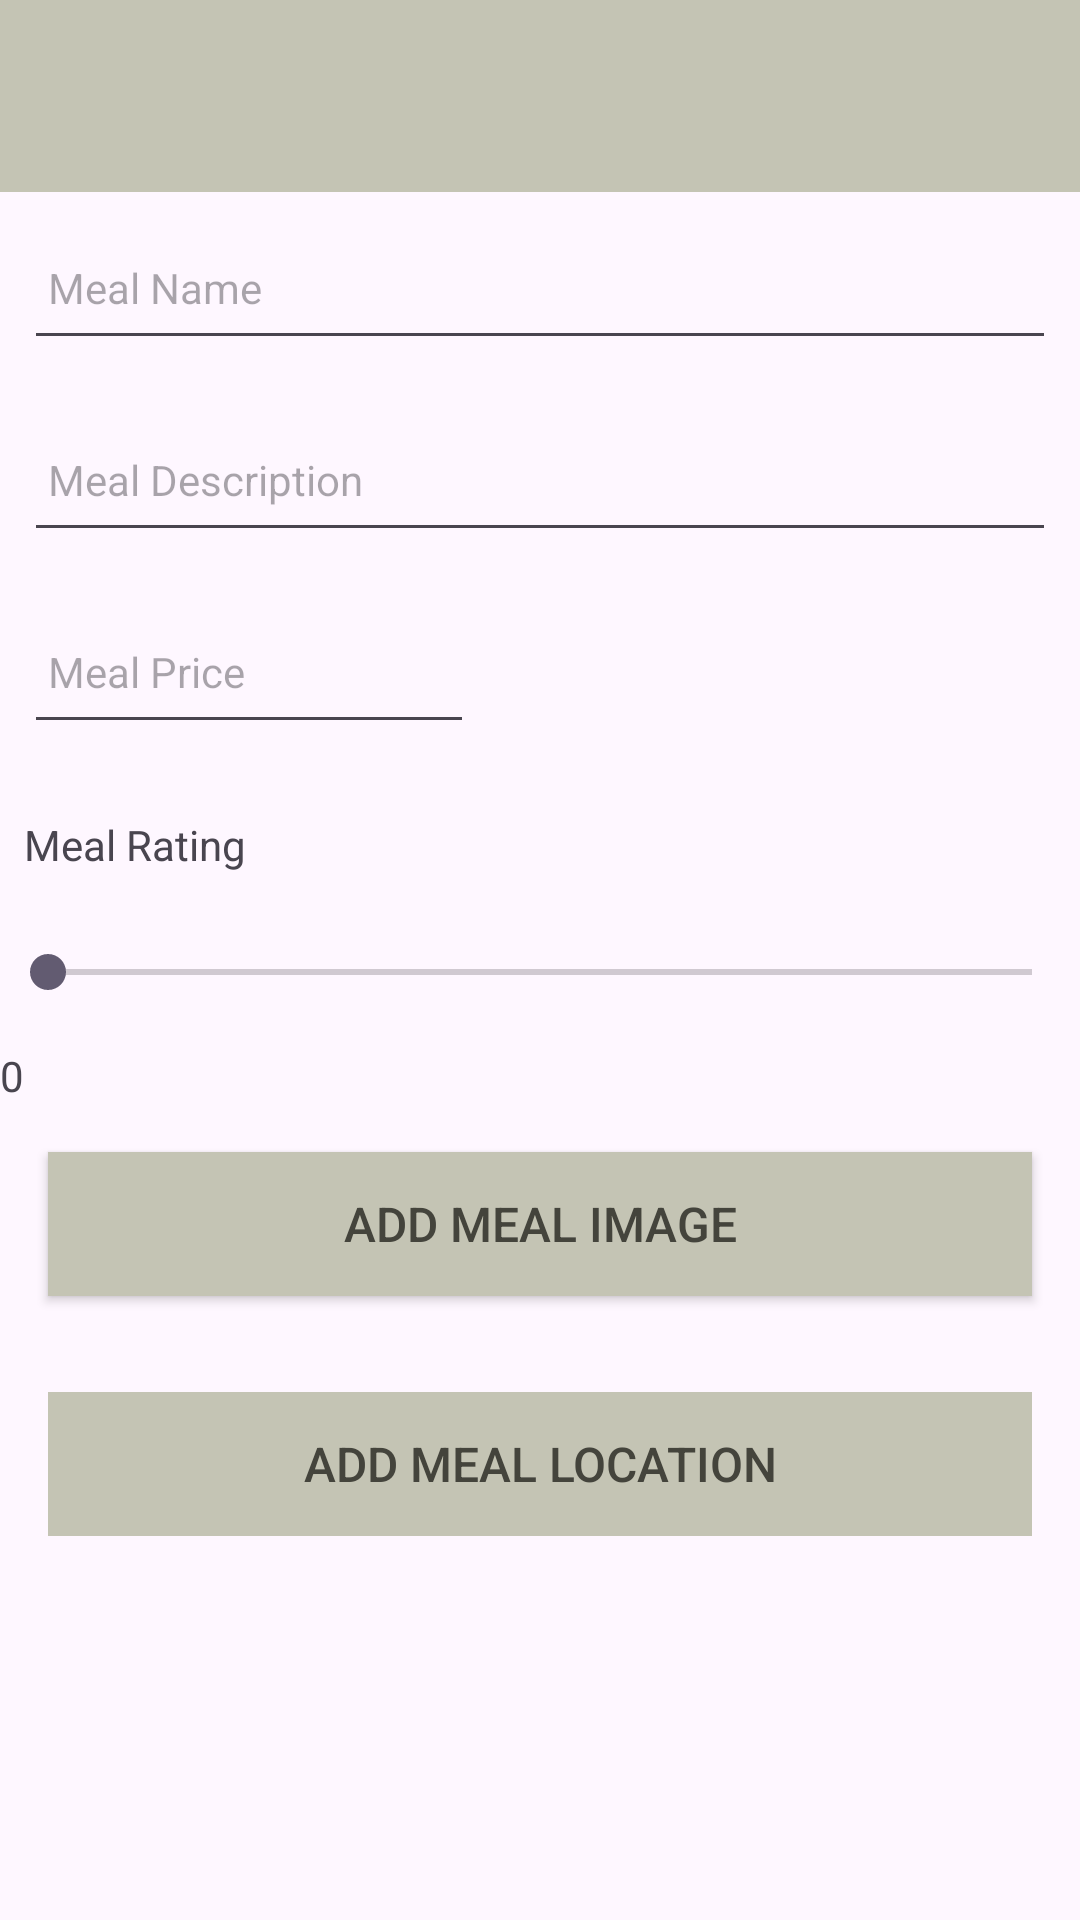

Reconstruct the res/layout file that produces this screen, plus the resources it refers to.
<!-- AndroidManifest.xml: application theme Theme.AyoEats -->
<!-- res/layout/activity_meal_location.xml -->
<?xml version="1.0" encoding="utf-8"?>
<androidx.constraintlayout.widget.ConstraintLayout
    xmlns:android="http://schemas.android.com/apk/res/android"
    xmlns:app="http://schemas.android.com/apk/res-auto"
    xmlns:tools="http://schemas.android.com/tools"
    android:layout_width="match_parent"
    android:layout_height="match_parent"
    tools:context="org.wit.ayoeats.activities.MealLocationActivity">

    <RelativeLayout
        android:layout_width="match_parent"
        android:layout_height="wrap_content"
        app:layout_constraintBottom_toBottomOf="parent"
        app:layout_constraintTop_toTopOf="parent">

        <com.google.android.material.appbar.AppBarLayout
            android:id="@+id/appBarLayout"
            android:layout_width="match_parent"
            android:layout_height="wrap_content"
            android:background="@color/colorAccent"
            android:fitsSystemWindows="true"
            app:elevation="0dip"
            app:theme="@style/ThemeOverlay.AppCompat.Dark.ActionBar">

            <androidx.appcompat.widget.Toolbar
                android:id="@+id/toolbarAdd"
                android:layout_width="match_parent"
                android:layout_height="wrap_content"
                app:titleTextColor="@color/colorPrimary" />
        </com.google.android.material.appbar.AppBarLayout>

        <ScrollView
            android:layout_width="match_parent"
            android:layout_height="match_parent"
            android:layout_below="@id/appBarLayout"
            android:fillViewport="true">

            <LinearLayout
                android:layout_width="match_parent"
                android:layout_height="wrap_content"
                android:orientation="vertical">

                <EditText
                    android:id="@+id/mealName"
                    android:layout_width="match_parent"
                    android:layout_height="48dp"
                    android:layout_margin="8dp"
                    android:autofillHints="hint"
                    android:hint="@string/hint_mealName"
                    android:inputType="text"
                    android:maxLength="25"
                    android:maxLines="1"
                    android:padding="8dp"
                    android:textColor="@color/colorPrimaryDark"
                    android:textSize="14sp" />

                <EditText
                    android:id="@+id/mealDescription"
                    android:layout_width="match_parent"
                    android:layout_height="48dp"
                    android:layout_margin="8dp"
                    android:autofillHints="hint"
                    android:hint="@string/hint_mealDescription"
                    android:inputType="text"
                    android:maxLength="250"
                    android:maxLines="3"
                    android:padding="8dp"
                    android:textColor="@color/colorPrimaryDark"
                    android:textSize="14sp" />

                <EditText
                    android:id="@+id/mealPrice"
                    android:layout_width="150dp"
                    android:layout_height="48dp"
                    android:layout_margin="8dp"
                    android:autofillHints="hint"
                    android:hint="@string/hint_mealPrice"
                    android:inputType="numberDecimal"
                    android:maxLength="6"
                    android:maxLines="1"
                    android:padding="8dp"
                    android:textColor="@color/colorPrimaryDark"
                    android:textSize="14sp" />

                <TextView
                    android:id="@+id/mealRatingLabel"
                    android:layout_width="match_parent"
                    android:layout_height="wrap_content"
                    android:layout_marginTop="8dp"
                    android:padding="8dp"
                    android:textSize="14sp"
                    android:text="Meal Rating" />

                <SeekBar
                    android:id="@+id/seekBarRatings"
                    android:layout_width="match_parent"
                    android:layout_height="wrap_content"
                    android:layout_margin="8dp"
                    android:labelFor="@id/mealRatingLabel"
                    android:min="0"
                    android:max="5"
                    android:padding="8dp"
                    android:progress="0" />

                <TextView
                    android:id="@+id/RatingsProgress"
                    android:layout_width="match_parent"
                    android:layout_height="wrap_content"
                    android:textSize="14sp"
                    android:text="@string/textview_rating_progress" />

                <Button
                    android:id="@+id/chooseImage"
                    android:layout_width="match_parent"
                    android:layout_height="wrap_content"
                    android:layout_margin="16dp"
                    android:background="@color/colorAccent"
                    android:paddingBottom="8dp"
                    android:paddingTop="8dp"
                    android:text="@string/button_addImage"
                    android:textColor="@color/colorPrimaryDark"
                    android:textSize="16sp"/>

                <ImageView
                    android:id="@+id/mealLocationImage"
                    android:layout_width="match_parent"
                    android:layout_height="wrap_content"
                    app:srcCompat="@mipmap/ic_launcher"/>
                

                <Button
                    android:id="@+id/btnAdd"
                    android:layout_width="match_parent"
                    android:layout_height="wrap_content"
                    android:layout_margin="16dp"
                    android:background="@color/colorAccent"
                    android:paddingTop="8dp"
                    android:paddingBottom="8dp"
                    android:stateListAnimator="@null"
                    android:text="@string/button_add_MealLocation"
                    android:textColor="@color/colorPrimaryDark"
                    android:textSize="16sp" />




            </LinearLayout>
        </ScrollView>

    </RelativeLayout>
</androidx.constraintlayout.widget.ConstraintLayout>
<!-- resources referenced by this layout -->
<resources>
  <color name="colorAccent">#c4c4b4</color>
  <color name="colorPrimary">#F3F2E3</color>
  <color name="colorPrimaryDark">#44443C</color>
  <string name="button_addImage">Add Meal Image </string>
  <string name="button_add_MealLocation"> Add Meal Location</string>
  <string name="hint_mealDescription">Meal Description</string>
  <string name="hint_mealName">Meal Name</string>
  <string name="hint_mealPrice">Meal Price</string>
  <string name="textview_rating_progress">0</string>
  <style name="Theme.AyoEats" parent="Base.Theme.AyoEats" />
  <style name="Base.Theme.AyoEats" parent="Theme.Material3.DayNight.NoActionBar">
          
          
      </style>
</resources>
